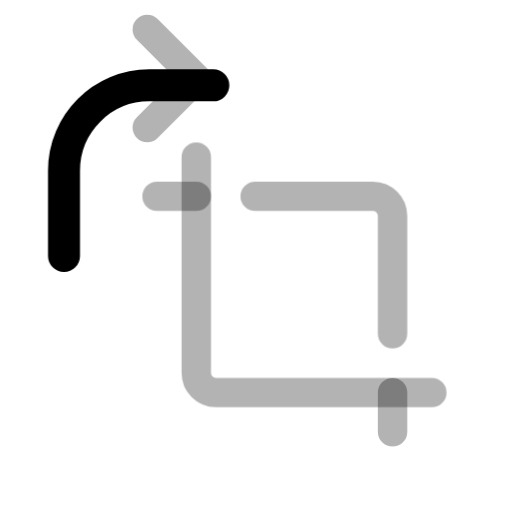
t = 0.00 s
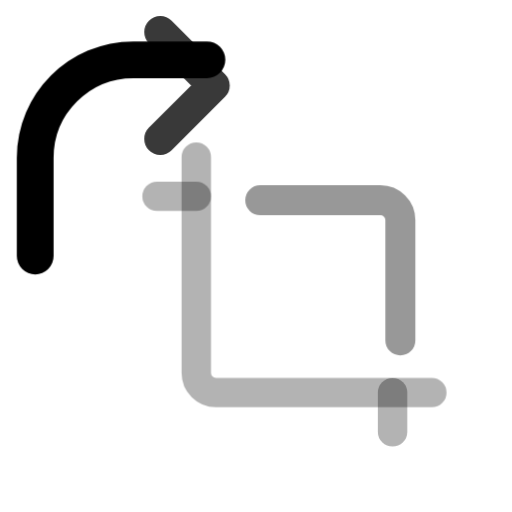
t = 0.20 s
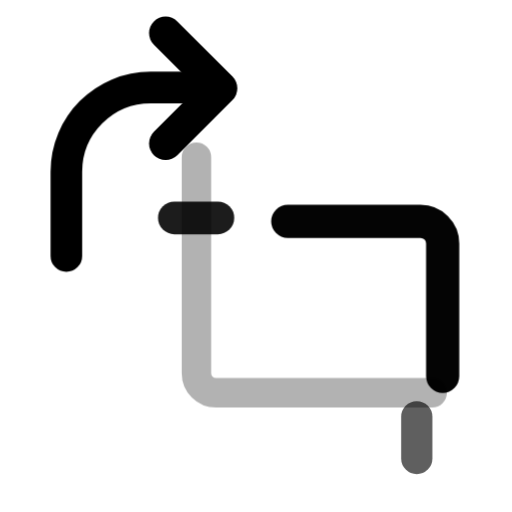
t = 0.40 s
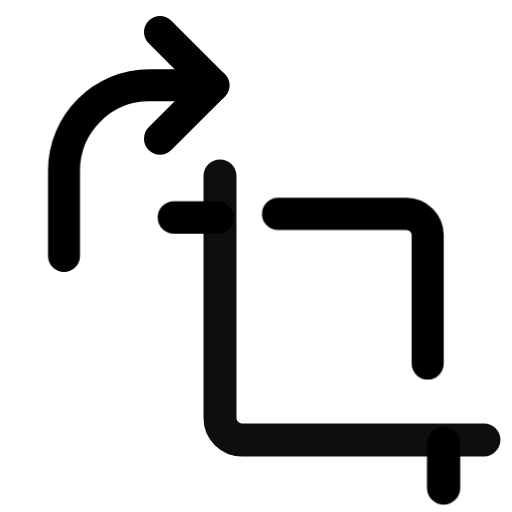
t = 0.60 s
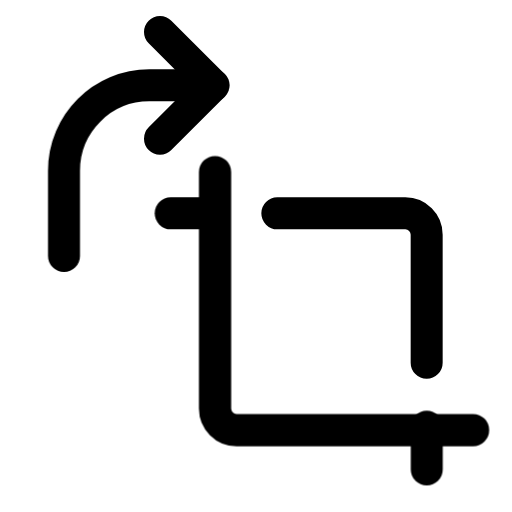
t = 0.80 s
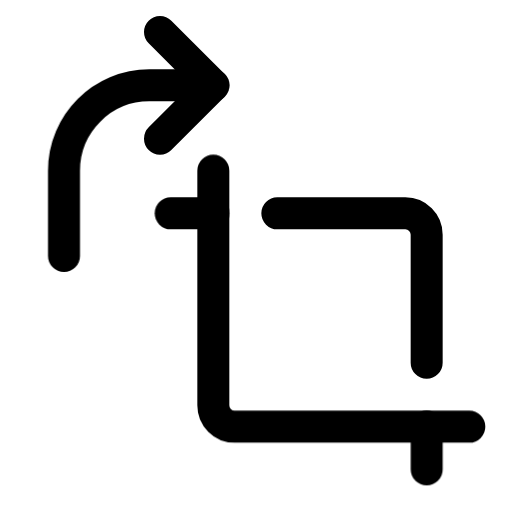
t = 1.00 s

The animated SVG that drew these frames (rendered in a browser with its animation timeline set to each time). Animation: 12 CSS @keyframes rules; one cycle of 1.00 s.

<svg
  xmlns="http://www.w3.org/2000/svg"
  width="24"
  height="24"
  viewBox="0 0 24 24"
  fill="none"
  stroke="currentColor"
  stroke-width="1.5"
  stroke-linecap="round"
  stroke-linejoin="round"
  overflow="visible"
  class="animated-iconoir animated-iconoir-crop-rotate-tl"
  role="img"
  aria-label="crop rotate tl"
>
  <title>crop rotate tl</title>
<style>
  .ai-delay-0 { --ai-delay: 0ms; }
  .ai-delay-1 { --ai-delay: 80ms; }
  .ai-delay-2 { --ai-delay: 160ms; }
  .ai-delay-3 { --ai-delay: 240ms; }
  .ai-delay-4 { --ai-delay: 320ms; }
  .ai-delay-5 { --ai-delay: 400ms; }
  .ai-delay-6 { --ai-delay: 480ms; }
  .ai-delay-7 { --ai-delay: 560ms; }

  .ai-primary { stroke: var(--animated-iconoir-primary, var(--ai-primary, currentColor)); }
  .ai-secondary { stroke: var(--animated-iconoir-secondary, var(--ai-secondary, currentColor)); }

  .ai-anim-fill {
    fill: currentColor;
    fill-opacity: 0;
    transition: fill-opacity 500ms ease var(--ai-delay, 0ms);
  }
  .animated-iconoir:hover .ai-anim-fill,
  .ai-icon-wrapper:hover .ai-anim-fill { fill-opacity: 0.18; }

  .ai-anim-draw { }
  .animated-iconoir:hover .ai-anim-draw,
  .ai-icon-wrapper:hover .ai-anim-draw { animation: ai-draw-in 600ms ease var(--ai-delay, 0ms) both; }
  @keyframes ai-draw-in { 0% { stroke-dashoffset: var(--ai-dash-len, 50); } 100% { stroke-dashoffset: 0; } }

  .ai-anim-draw-line { }
  .animated-iconoir:hover .ai-anim-draw-line,
  .ai-icon-wrapper:hover .ai-anim-draw-line { animation: ai-draw-line 500ms ease var(--ai-delay, 0ms) both; }
  @keyframes ai-draw-line { 0% { stroke-dashoffset: var(--ai-dash-len, 20); } 100% { stroke-dashoffset: 0; } }

  .ai-anim-fade { }
  .animated-iconoir:hover .ai-anim-fade,
  .ai-icon-wrapper:hover .ai-anim-fade { animation: ai-fade-pop 500ms ease var(--ai-delay, 0ms) both; }
  @keyframes ai-fade-pop { 0% { opacity: 0.3; transform: scale(0.92); } 60% { opacity: 1; transform: scale(1.04); } 100% { opacity: 1; transform: scale(1); } }

  .ai-anim-dot-appear { }
  .animated-iconoir:hover .ai-anim-dot-appear,
  .ai-icon-wrapper:hover .ai-anim-dot-appear { animation: ai-dot-pop 500ms ease 200ms both; }
  @keyframes ai-dot-pop { 0% { transform: scale(1); } 40% { transform: scale(0.3); } 70% { transform: scale(1.3); } 100% { transform: scale(1); } }

  .ai-anim-bar { transform-origin: center bottom; }
  .animated-iconoir:hover .ai-anim-bar,
  .ai-icon-wrapper:hover .ai-anim-bar { animation: ai-bar-grow 600ms cubic-bezier(0.34, 1.56, 0.64, 1) var(--ai-delay, 0ms) both; }
  @keyframes ai-bar-grow { 0% { transform: scaleY(0.2); } 60% { transform: scaleY(1.08); } 100% { transform: scaleY(1); } }

  .ai-anim-scale-pop { transform-origin: center; }
  .animated-iconoir:hover .ai-anim-scale-pop,
  .ai-icon-wrapper:hover .ai-anim-scale-pop { animation: ai-scale-pop 500ms cubic-bezier(0.34, 1.56, 0.64, 1) var(--ai-delay, 0ms) both; }
  @keyframes ai-scale-pop { 0% { transform: scale(1); } 40% { transform: scale(1.15); } 100% { transform: scale(1); } }

  .ai-anim-pulse-element { }
  .animated-iconoir:hover .ai-anim-pulse-element,
  .ai-icon-wrapper:hover .ai-anim-pulse-element { animation: ai-pulse 0.7s ease-in-out; }
  @keyframes ai-pulse { 0%, 100% { opacity: 1; } 50% { opacity: 0.3; } }

  .ai-anim-gear { transform-origin: 12px 12px; transition: transform 700ms cubic-bezier(0.34, 1.56, 0.64, 1) var(--ai-delay, 0ms); }
  .animated-iconoir:hover .ai-anim-gear,
  .ai-icon-wrapper:hover .ai-anim-gear { transform: rotate(var(--ai-rotation, 90deg)); }

  .ai-anim-nudge { transition: transform 500ms cubic-bezier(0.34, 1.56, 0.64, 1) var(--ai-delay, 0ms); }
  .animated-iconoir:hover .ai-anim-nudge,
  .ai-icon-wrapper:hover .ai-anim-nudge { transform: translate(var(--ai-tx, 0px), var(--ai-ty, 0px)); }

  .ai-anim-bell-ring { transform-origin: 12px 3px; }
  .animated-iconoir:hover .ai-anim-bell-ring,
  .ai-icon-wrapper:hover .ai-anim-bell-ring { animation: ai-bell-ring 0.7s ease; }
  @keyframes ai-bell-ring { 0% { transform: rotate(0deg); } 12% { transform: rotate(14deg); } 24% { transform: rotate(-12deg); } 36% { transform: rotate(8deg); } 48% { transform: rotate(-5deg); } 60% { transform: rotate(2deg); } 100% { transform: rotate(0deg); } }

  .ai-anim-heart-beat { transform-origin: 12px 13px; }
  .animated-iconoir:hover .ai-anim-heart-beat,
  .ai-icon-wrapper:hover .ai-anim-heart-beat { animation: ai-heart-beat 0.8s ease; }
  @keyframes ai-heart-beat { 0% { transform: scale(1); } 15% { transform: scale(1.2); } 30% { transform: scale(1); } 45% { transform: scale(1.15); } 60% { transform: scale(1); } }

  .ai-anim-rocket-lift { transition: transform 500ms cubic-bezier(0.34, 1.56, 0.64, 1) var(--ai-delay, 0ms); }
  .animated-iconoir:hover .ai-anim-rocket-lift,
  .ai-icon-wrapper:hover .ai-anim-rocket-lift { transform: translate(1px, -1.5px); }

  .ai-anim-handle-lift { transition: transform 500ms ease var(--ai-delay, 0ms); }
  .animated-iconoir:hover .ai-anim-handle-lift,
  .ai-icon-wrapper:hover .ai-anim-handle-lift { transform: translateY(-1.5px); }

  .ai-anim-page-turn { transform-origin: left center; transition: transform 500ms ease var(--ai-delay, 0ms); }
  .animated-iconoir:hover .ai-anim-page-turn,
  .ai-icon-wrapper:hover .ai-anim-page-turn { transform: rotateY(-12deg); }

  .ai-anim-menu-line { transform-origin: left center; transition: transform 400ms ease var(--ai-delay, 0ms); }
  .animated-iconoir:hover .ai-anim-menu-line,
  .ai-icon-wrapper:hover .ai-anim-menu-line { transform: scaleX(var(--ai-scale-x, 0.7)); }

  .ai-anim-mail-flap { transform-origin: center top; }
  .animated-iconoir:hover .ai-anim-mail-flap,
  .ai-icon-wrapper:hover .ai-anim-mail-flap { animation: ai-mail-flap 700ms ease var(--ai-delay, 0ms) both; }
  @keyframes ai-mail-flap { 0% { transform: rotateX(0deg); } 40% { transform: rotateX(-30deg); } 70% { transform: rotateX(5deg); } 100% { transform: rotateX(0deg); } }

  .ai-anim-shake { transform-origin: center; }
  .animated-iconoir:hover .ai-anim-shake,
  .ai-icon-wrapper:hover .ai-anim-shake { animation: ai-shake 600ms ease var(--ai-delay, 0ms) both; }
  @keyframes ai-shake { 0% { transform: translateX(0) rotate(0deg); } 15% { transform: translateX(-1.5px) rotate(-3deg); } 30% { transform: translateX(1.5px) rotate(3deg); } 45% { transform: translateX(-1px) rotate(-2deg); } 60% { transform: translateX(1px) rotate(2deg); } 75% { transform: translateX(-0.5px) rotate(-1deg); } 100% { transform: translateX(0) rotate(0deg); } }

  .ai-anim-spin { transform-origin: 12px 12px; }
  .animated-iconoir:hover .ai-anim-spin,
  .ai-icon-wrapper:hover .ai-anim-spin { animation: ai-spin 700ms cubic-bezier(0.4, 0, 0.2, 1) var(--ai-delay, 0ms) both; }
  @keyframes ai-spin { 0% { transform: rotate(0deg); } 100% { transform: rotate(360deg); } }
</style>
  <path d="M10 4H7C4.79086 4 3 5.79086 3 8V12" stroke="currentColor" stroke-linecap="round" stroke-linejoin="round" class="ai-primary ai-anim-scale-pop ai-delay-0" />
  <path d="M7.5 1.5L10 4L7.5 6.5" stroke="currentColor" stroke-linecap="round" stroke-linejoin="round" class="ai-secondary ai-anim-fade ai-delay-1" />
  <path d="M20 17L20 11C20 10.4477 19.5523 10 19 10L13 10" stroke="currentColor" stroke-linecap="round" stroke-linejoin="round" class="ai-secondary ai-anim-fade ai-delay-2" />
  <path d="M8 10H10" stroke="currentColor" stroke-linecap="round" stroke-linejoin="round" class="ai-secondary ai-anim-fade ai-delay-3" />
  <path d="M20 22V20" stroke="currentColor" stroke-linecap="round" stroke-linejoin="round" class="ai-secondary ai-anim-fade ai-delay-4" />
  <path d="M10 8L10 19C10 19.5523 10.4477 20 11 20L22 20" stroke="currentColor" stroke-linecap="round" stroke-linejoin="round" class="ai-secondary ai-anim-fade ai-delay-5" />
</svg>
